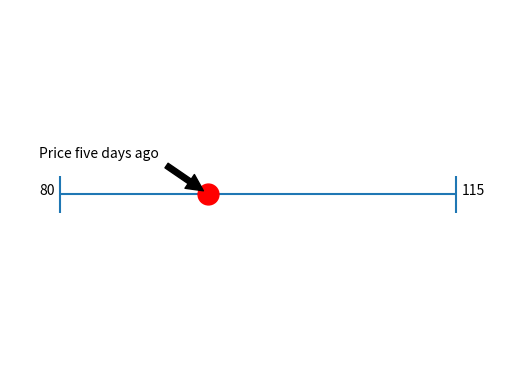

Here is the Python script that generated this plot:
import matplotlib.pyplot as plt

# set up the figure
fig = plt.figure()
ax = fig.add_subplot(111)
ax.set_xlim(0,10)
ax.set_ylim(0,10)

# draw lines
xmin = 1
xmax = 9
y = 5
height = 1

plt.hlines(y, xmin, xmax)
plt.vlines(xmin, y - height / 2., y + height / 2.)
plt.vlines(xmax, y - height / 2., y + height / 2.)

# draw a point on the line
px = 4
plt.plot(px,y, 'ro', ms = 15, mfc = 'r')

# add an arrow
plt.annotate('Price five days ago', (px,y), xytext = (px - 1, y + 1), 
              arrowprops=dict(facecolor='black', shrink=0.1), 
              horizontalalignment='right')

# add numbers
plt.text(xmin - 0.1, y, '80', horizontalalignment='right')
plt.text(xmax + 0.1, y, '115', horizontalalignment='left')

plt.axis('off')
plt.show()